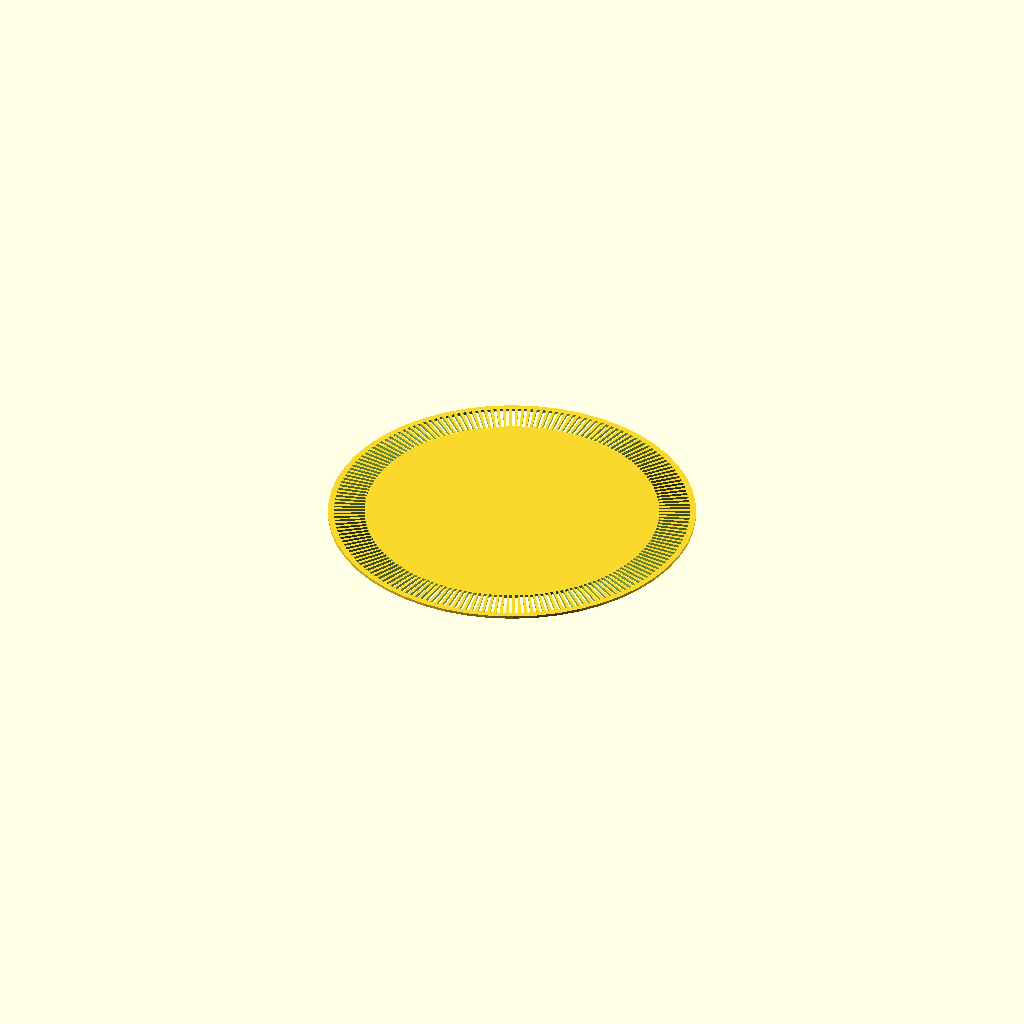
Cell 1 — every parameter at its default value.
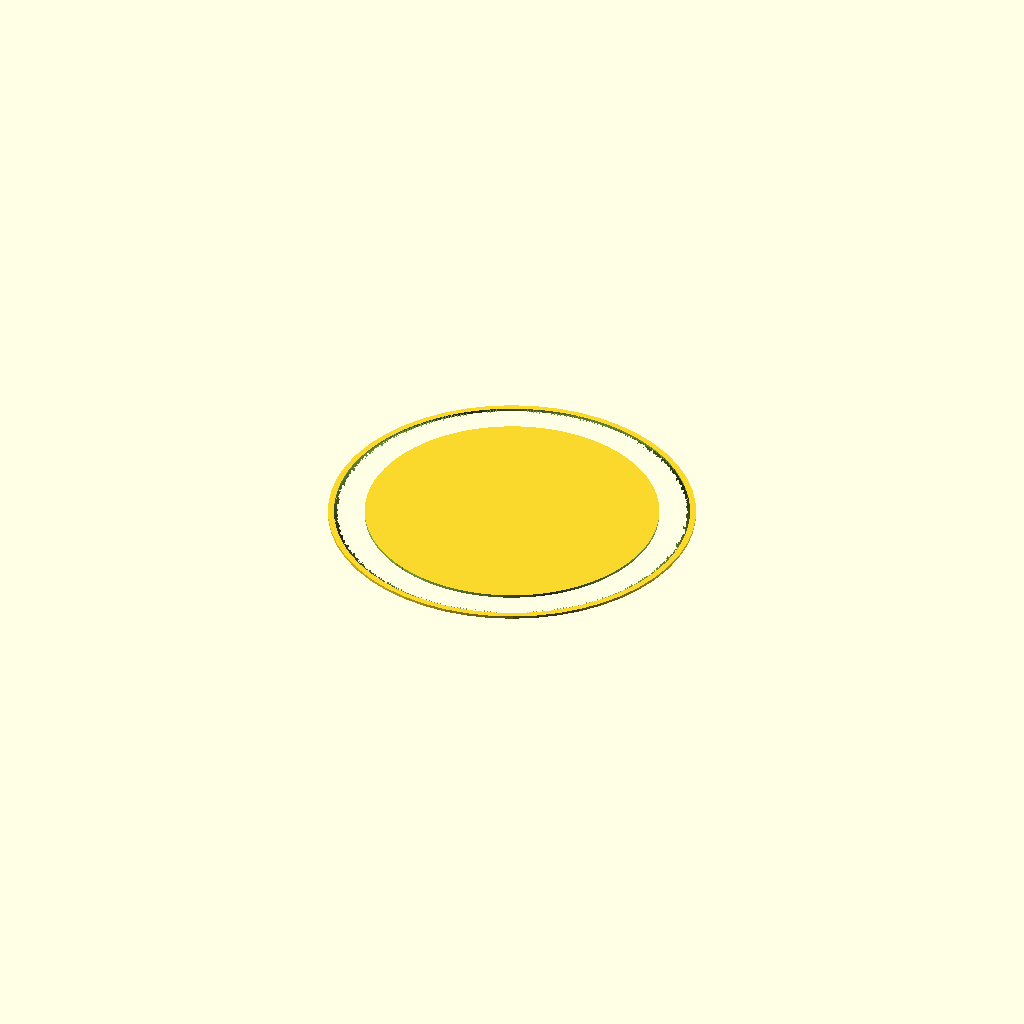
Cell 2 — slot_count set to 360, the other parameters unchanged.
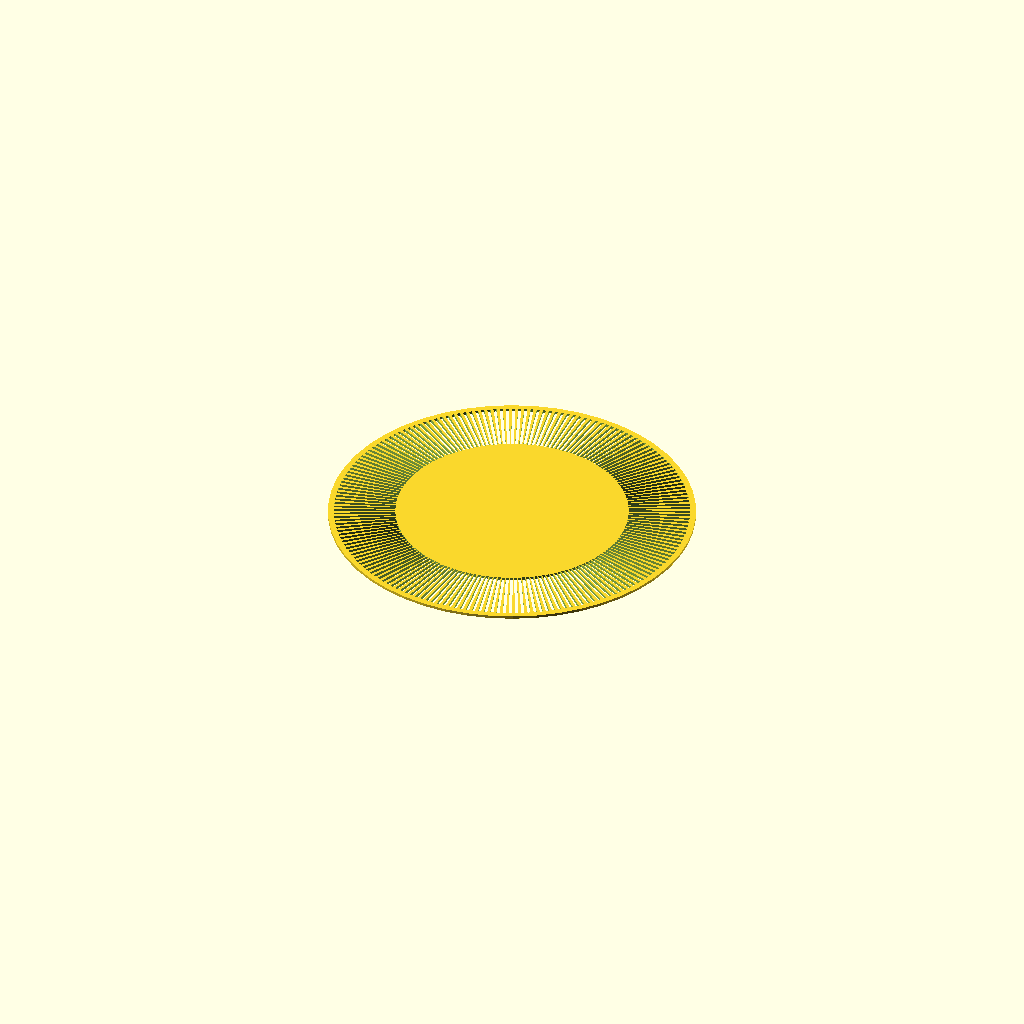
Cell 3: slot_length = 20 (everything else at default).
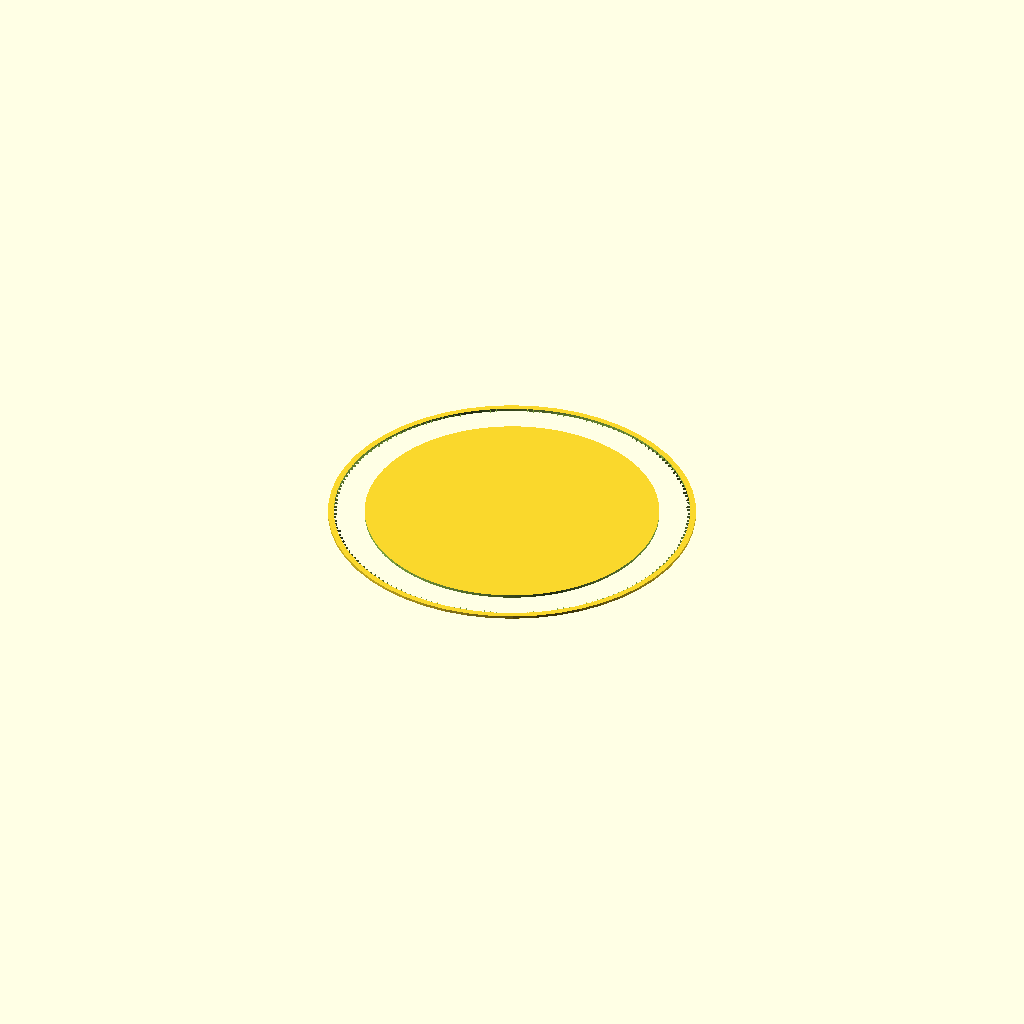
Cell 4: the same model with slot_width = 2.
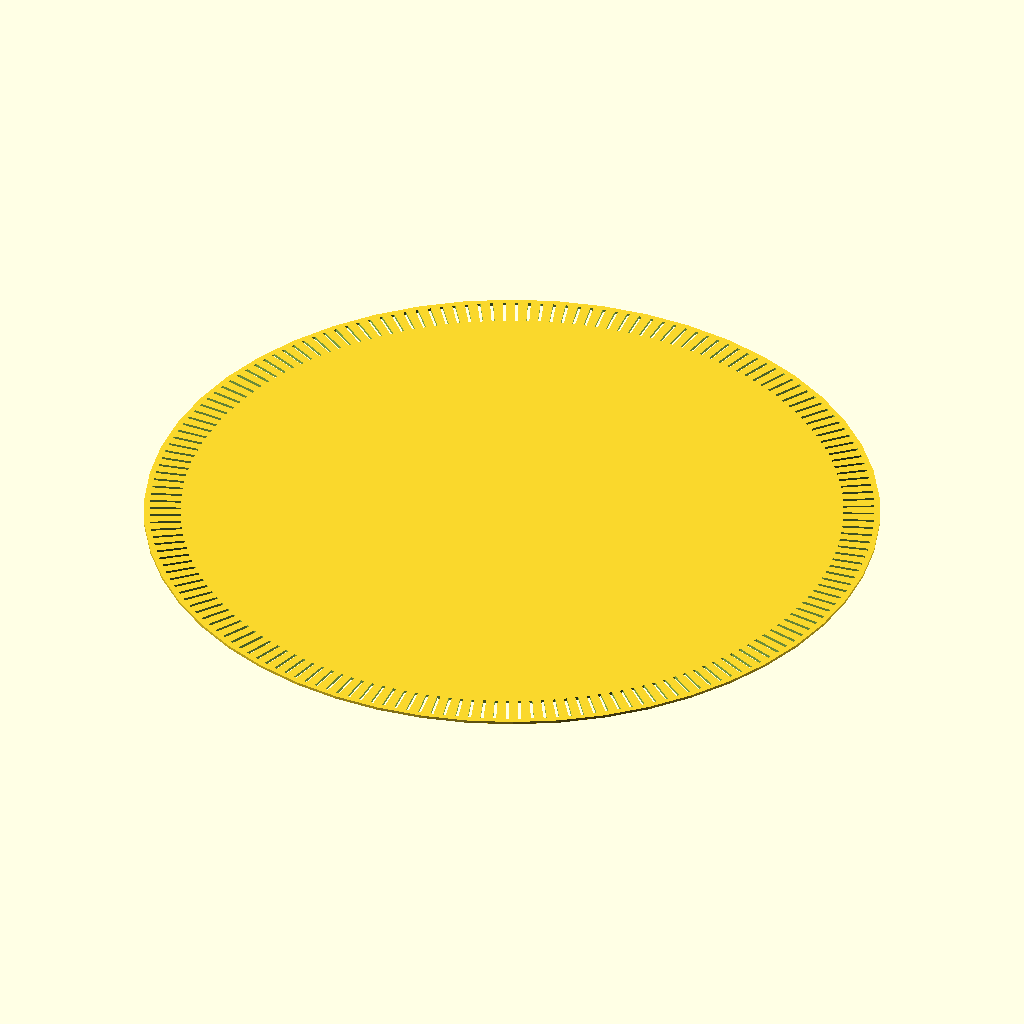
Cell 5 — disc_radius set to 120, the other parameters unchanged.
All cells are drawn from one camera (rotation 55°, 0°, 25°, orthographic, colour scheme Cornfield), so only the parameter changes between them.
The OpenSCAD source (inputs/thingiverse/thing-1247441/files/encoder_wheel.scad):
/* [Slots] */
slot_outer_margin = 2;
slot_count = 180;
slot_length= 10;
slot_width = 1;
/* [Disc] */
disc_radius = 60;
disc_thickness = 0.9;


module main() {
	difference() {
		cylinder(h=disc_thickness, r=disc_radius , $fn=50);
		for (i = [0:slot_count]) {
			rotate([0,0, (i * (360 / slot_count))]) {
				translate([disc_radius  - slot_outer_margin - slot_length , 0, -1]) {
					cube([slot_length, slot_width, disc_thickness + 2]);
				}
			}
		}

	}
}

main();
Parameter table extracted from the source (name, type, default, range or options):
slot_outer_margin: number, default 2
slot_count: number, default 180
slot_length: number, default 10
slot_width: number, default 1
disc_radius: number, default 60
disc_thickness: number, default 0.9
